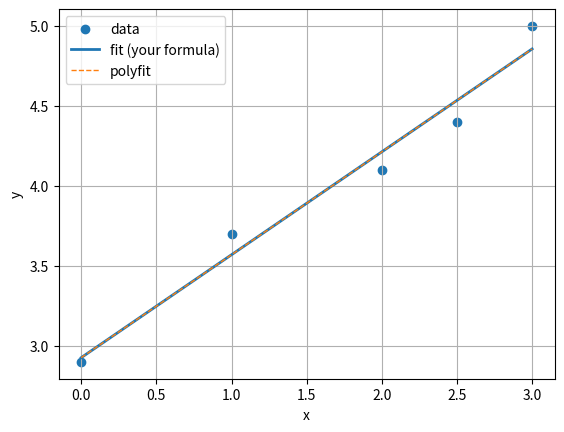

Recreate this plot in Python.
import numpy as np
import matplotlib.pyplot as plt

# Data
x = np.array([0,1,2,2.5,3])
y = np.array([2.9,3.7,4.1,4.4,5.0])
n = len(x)

# Sums
sum_x2 = np.sum(x**2)
sum_xy = np.sum(x*y)
sum_y = np.sum(y)
xbar = np.mean(x)
ybar = np.mean(y)

den = sum_x2 - n*(xbar**2)

# your formulas
a = (ybar*sum_x2 - xbar*sum_xy) / den
b = (sum_xy - xbar*sum_y) / den

y_fit = a + b*x
residuals = y - y_fit
SSR = np.sum(residuals**2)
std_dev = np.sqrt(SSR / (n - 2))

print("Using your-sum formulas:")
print(f" a = {a:.6f}, b = {b:.6f}")
print(f" SSR = {SSR:.6f}, std dev = {std_dev:.6f}")

# numpy.polyfit comparison
slope, intercept = np.polyfit(x, y, 1)   # returns [slope, intercept]
y_pf = intercept + slope*x
SSR_pf = np.sum((y - y_pf)**2)
std_pf = np.sqrt(SSR_pf / (n - 2))

print("\nUsing numpy.polyfit (slope, intercept):")
print(f" slope = {slope:.6f}, intercept = {intercept:.6f}")
print(f" SSR_polyfit = {SSR_pf:.6f}, std dev = {std_pf:.6f}")

# Quick plot
plt.scatter(x, y, label='data')
plt.plot(x, y_fit, label='fit (your formula)', linewidth=2)
plt.plot(x, y_pf, '--', label='polyfit', linewidth=1)
plt.xlabel('x'); plt.ylabel('y'); plt.legend(); plt.grid(True)
plt.show()